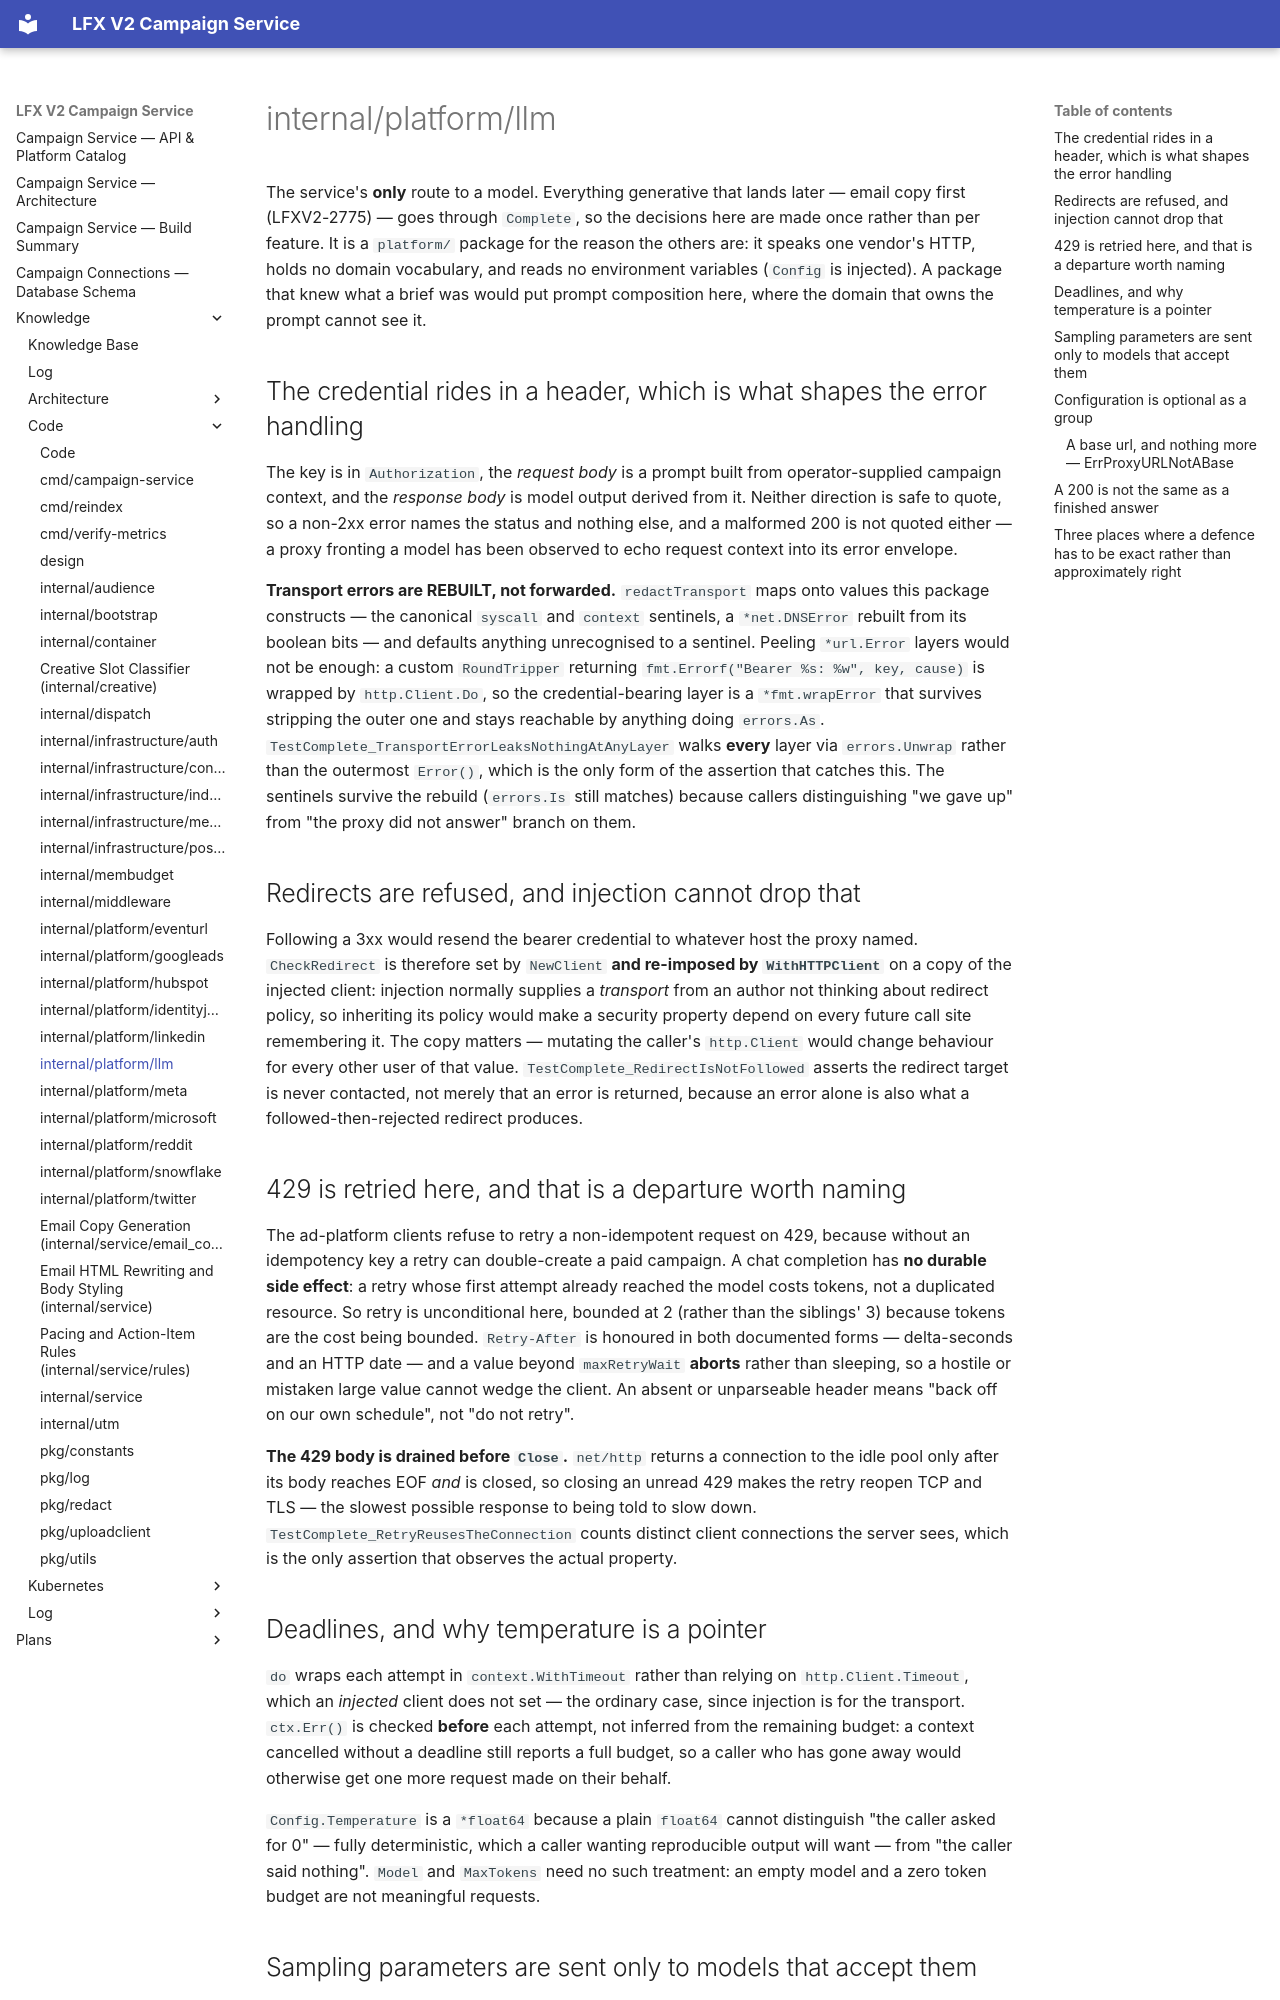

repository: linuxfoundation/lfx-v2-campaign-service · page: knowledge/code/internal-platform-llm/index.html · generator: mkdocs

---
type: "Code Concept"
title: "internal/platform/llm"
description: "Client for the LF LiteLLM proxy's OpenAI-compatible /chat/completions surface: the service's only route to a model, with a fail-safe model-aware sampling guard, redirect refusal that survives client injection, per-attempt context deadlines, 429 retry with drained bodies, and rebuilt (never forwarded) transport errors."
resource: "internal/platform/llm"
---

# internal/platform/llm

The service's **only** route to a model. Everything generative that lands later — email copy
first (LFXV2-2775) — goes through `Complete`, so the decisions here are made once rather than
per feature. It is a `platform/` package for the reason the others are: it speaks one vendor's
HTTP, holds no domain vocabulary, and reads no environment variables (`Config` is injected). A
package that knew what a brief was would put prompt composition here, where the domain that owns
the prompt cannot see it.

## The credential rides in a header, which is what shapes the error handling

The key is in `Authorization`, the *request body* is a prompt built from operator-supplied
campaign context, and the *response body* is model output derived from it. Neither direction is
safe to quote, so a non-2xx error names the status and nothing else, and a malformed 200 is not
quoted either — a proxy fronting a model has been observed to echo request context into its
error envelope.

**Transport errors are REBUILT, not forwarded.** `redactTransport` maps onto values this package
constructs — the canonical `syscall` and `context` sentinels, a `*net.DNSError` rebuilt from its
boolean bits — and defaults anything unrecognised to a sentinel. Peeling `*url.Error` layers
would not be enough: a custom `RoundTripper` returning `fmt.Errorf("Bearer %s: %w", key, cause)`
is wrapped by `http.Client.Do`, so the credential-bearing layer is a `*fmt.wrapError` that
survives stripping the outer one and stays reachable by anything doing `errors.As`.
`TestComplete_TransportErrorLeaksNothingAtAnyLayer` walks **every** layer via `errors.Unwrap`
rather than the outermost `Error()`, which is the only form of the assertion that catches this.
The sentinels survive the rebuild (`errors.Is` still matches) because callers distinguishing "we
gave up" from "the proxy did not answer" branch on them.

## Redirects are refused, and injection cannot drop that

Following a 3xx would resend the bearer credential to whatever host the proxy named.
`CheckRedirect` is therefore set by `NewClient` **and re-imposed by `WithHTTPClient`** on a copy
of the injected client: injection normally supplies a *transport* from an author not thinking
about redirect policy, so inheriting its policy would make a security property depend on every
future call site remembering it. The copy matters — mutating the caller's `http.Client` would
change behaviour for every other user of that value. `TestComplete_RedirectIsNotFollowed`
asserts the redirect target is never contacted, not merely that an error is returned, because an
error alone is also what a followed-then-rejected redirect produces.

## 429 is retried here, and that is a departure worth naming

The ad-platform clients refuse to retry a non-idempotent request on 429, because without an
idempotency key a retry can double-create a paid campaign. A chat completion has **no durable
side effect**: a retry whose first attempt already reached the model costs tokens, not a
duplicated resource. So retry is unconditional here, bounded at 2 (rather than the siblings' 3)
because tokens are the cost being bounded. `Retry-After` is honoured in both documented forms —
delta-seconds and an HTTP date — and a value beyond `maxRetryWait` **aborts** rather than
sleeping, so a hostile or mistaken large value cannot wedge the client. An absent or unparseable
header means "back off on our own schedule", not "do not retry".

**The 429 body is drained before `Close`.** `net/http` returns a connection to the idle pool
only after its body reaches EOF *and* is closed, so closing an unread 429 makes the retry reopen
TCP and TLS — the slowest possible response to being told to slow down.
`TestComplete_RetryReusesTheConnection` counts distinct client connections the server sees,
which is the only assertion that observes the actual property.

## Deadlines, and why temperature is a pointer

`do` wraps each attempt in `context.WithTimeout` rather than relying on `http.Client.Timeout`,
which an *injected* client does not set — the ordinary case, since injection is for the
transport. `ctx.Err()` is checked **before** each attempt, not inferred from the remaining
budget: a context cancelled without a deadline still reports a full budget, so a caller who has
gone away would otherwise get one more request made on their behalf.

`Config.Temperature` is a `*float64` because a plain `float64` cannot distinguish "the caller
asked for 0" — fully deterministic, which a caller wanting reproducible output will want — from
"the caller said nothing". `Model` and `MaxTokens` need no such treatment: an empty model and a
zero token budget are not meaningful requests.
